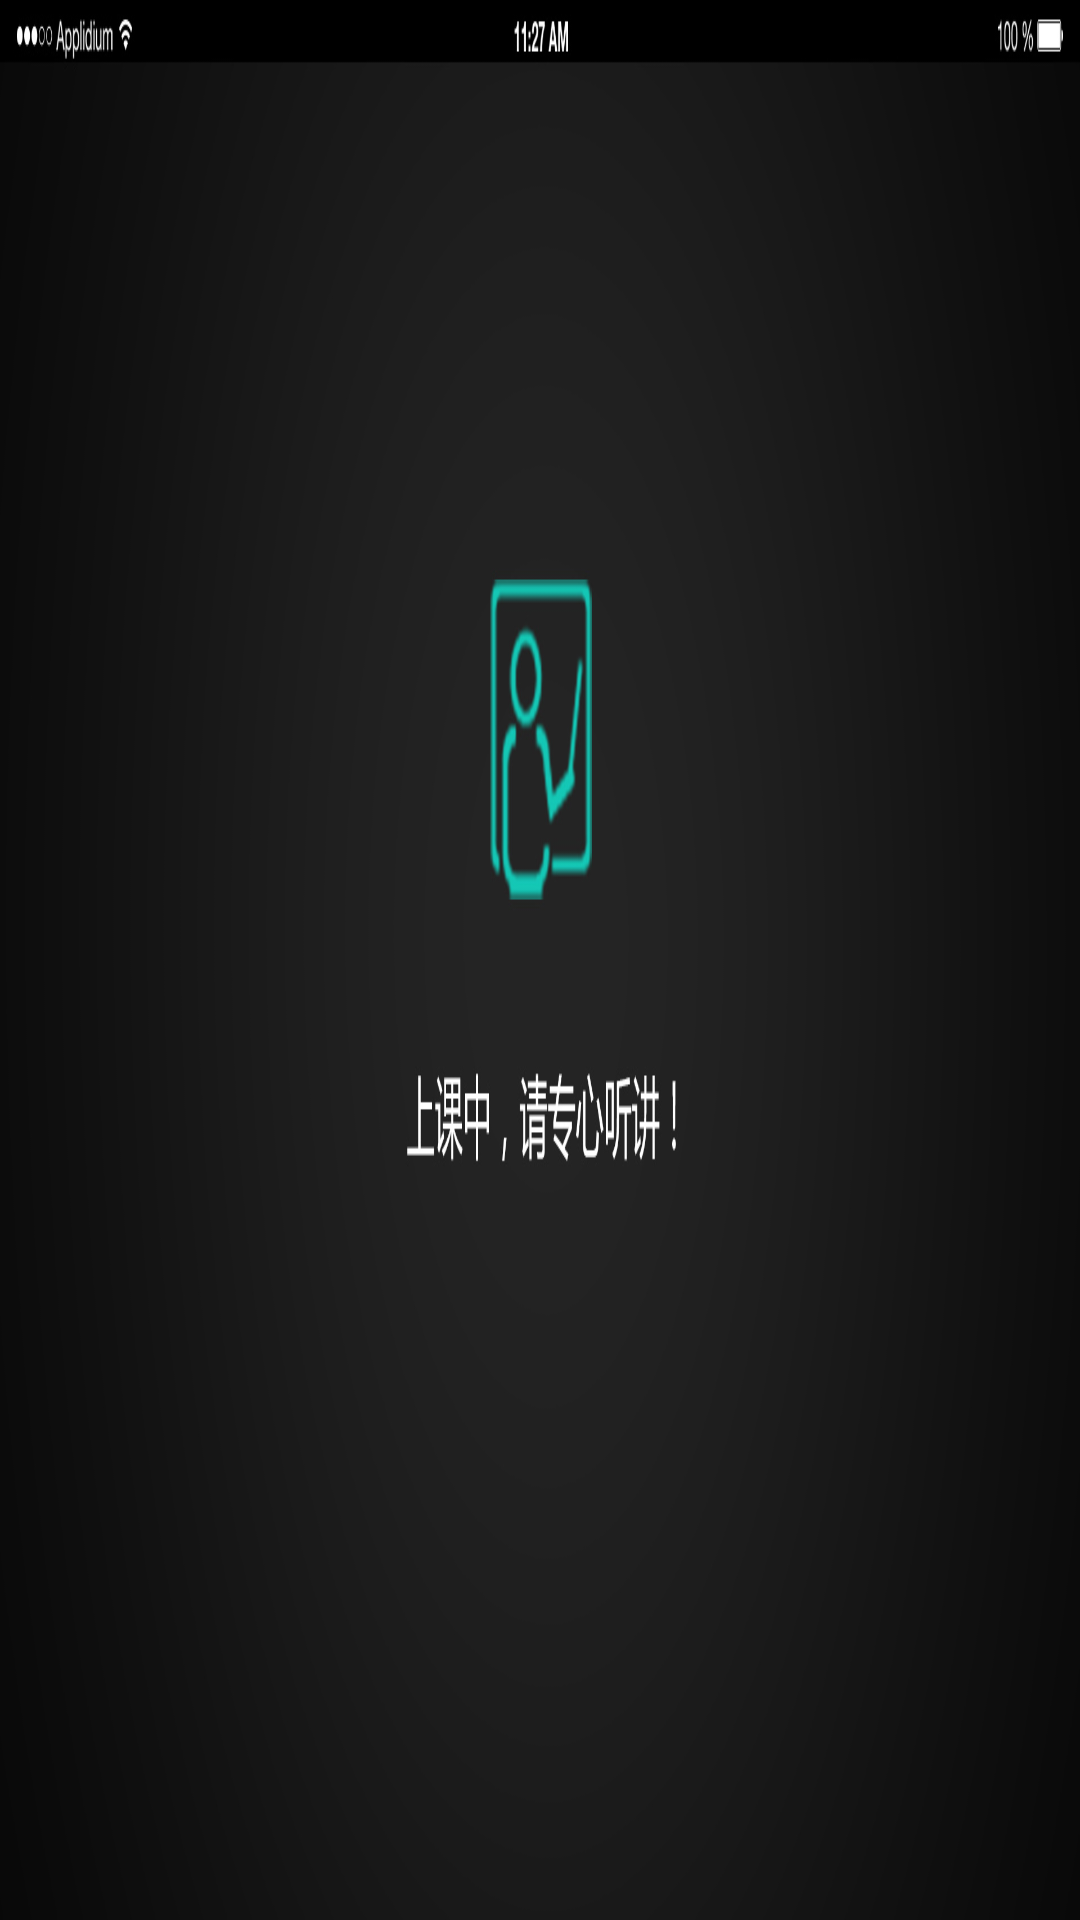

The Android layout XML behind this screen, and the referenced resources:
<!-- AndroidManifest.xml: application theme AppTheme -->
<!-- res/layout/layout_base_window.xml -->
<?xml version="1.0" encoding="utf-8"?>
<RelativeLayout xmlns:android="http://schemas.android.com/apk/res/android"
              android:layout_width="match_parent"
              android:layout_height="match_parent"
                android:background="@drawable/black"

>

    
        
        
        
        
        
        
        
        

    

</RelativeLayout>
<!-- resources referenced by this layout -->
<resources>
  <!-- drawable black: jpg bitmap (drawable-xxhdpi, 175946 bytes) -->
  <style name="AppTheme" parent="Theme.AppCompat.Light.DarkActionBar">
          
          <item name="colorPrimary">@color/colorPrimary</item>
          <item name="colorPrimaryDark">@color/colorPrimaryDark</item>
          <item name="colorAccent">@color/colorAccent</item>
      </style>
  <!-- not gathered from this repository: default colours our renderer supplied (Android Studio template values) -->
  <color name="colorPrimary">#FF6200EE</color>
  <color name="colorPrimaryDark">#FF3700B3</color>
  <color name="colorAccent">#FF03DAC5</color>
</resources>
